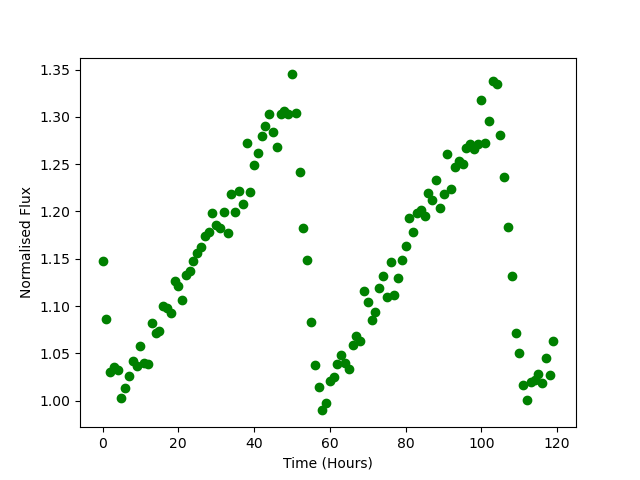

Data behind this chart, as committed beside it:
Time, Flux
0.0, 1.147
1.0, 1.087
2.0, 1.03
3.0, 1.035
4.0, 1.032
5.0, 1.003
6.0, 1.014
7.0, 1.026
8.0, 1.042
9.0, 1.037
10.0, 1.058
11.0, 1.04
12.0, 1.039
13.0, 1.083
14.0, 1.071
15.0, 1.074
16.0, 1.101
17.0, 1.099
18.0, 1.092
19.0, 1.127
20.0, 1.121
21.0, 1.107
22.0, 1.133
23.0, 1.137
24.0, 1.147
25.0, 1.156
26.0, 1.163
27.0, 1.174
28.0, 1.178
29.0, 1.198
30.0, 1.186
31.0, 1.183
32.0, 1.2
33.0, 1.177
34.0, 1.219
35.0, 1.2
36.0, 1.221
37.0, 1.208
38.0, 1.273
39.0, 1.22
40.0, 1.249
41.0, 1.262
42.0, 1.28
43.0, 1.291
44.0, 1.303
45.0, 1.284
46.0, 1.268
47.0, 1.303
48.0, 1.306
49.0, 1.303
50.0, 1.345
51.0, 1.304
52.0, 1.242
53.0, 1.183
54.0, 1.149
55.0, 1.083
56.0, 1.037
57.0, 1.014
58.0, 0.9898
59.0, 0.9978
... 60 more rows
